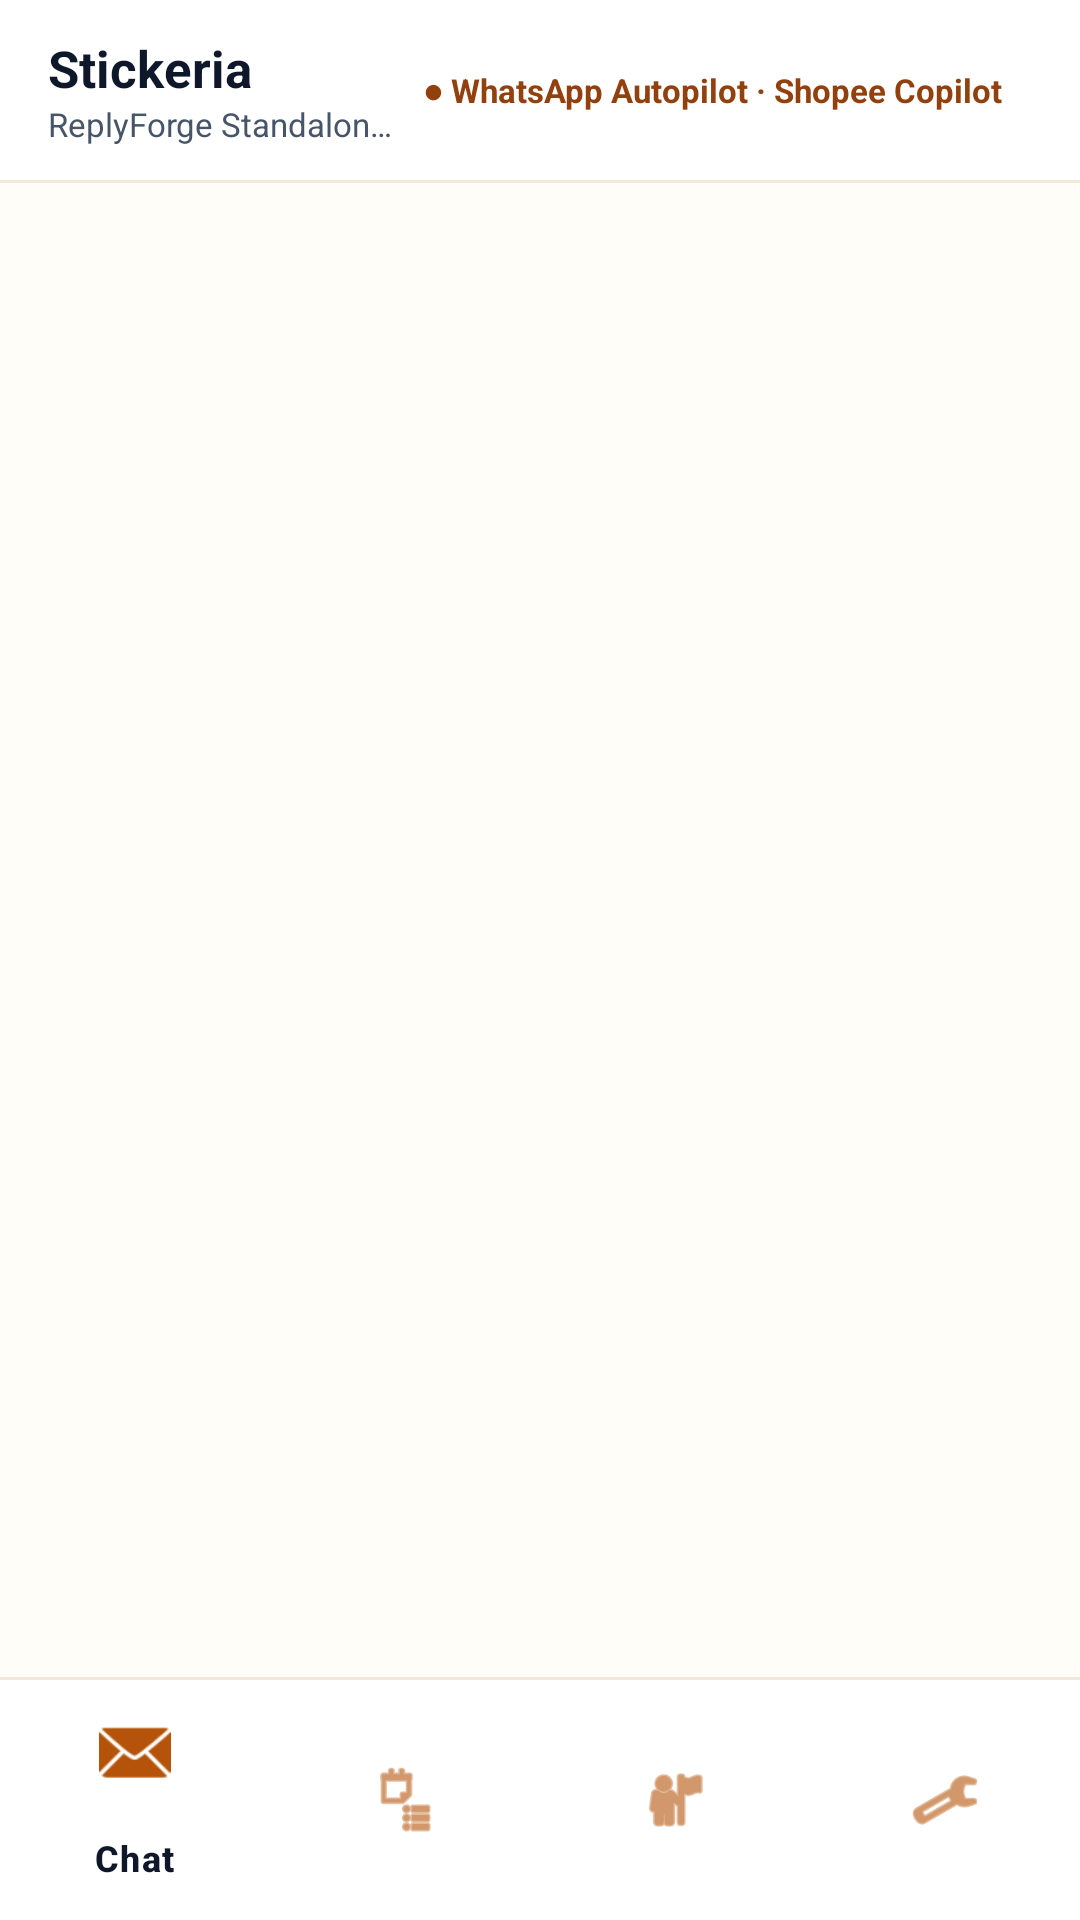

Layout XML and referenced resources for this Android screen:
<!-- AndroidManifest.xml: application theme Theme.AssignmentWeek6 -->
<!-- res/layout/activity_main.xml -->
<?xml version="1.0" encoding="utf-8"?>
<LinearLayout xmlns:android="http://schemas.android.com/apk/res/android"
    xmlns:app="http://schemas.android.com/apk/res-auto"
    android:layout_width="match_parent"
    android:layout_height="match_parent"
    android:background="@color/bg_canvas"
    android:orientation="vertical">

    
    <LinearLayout
        android:layout_width="match_parent"
        android:layout_height="60dp"
        android:background="@color/surface_card"
        android:gravity="center_vertical"
        android:orientation="horizontal"
        android:paddingHorizontal="16dp">

        <LinearLayout
            android:layout_width="0dp"
            android:layout_height="wrap_content"
            android:layout_weight="1"
            android:orientation="vertical">

            <TextView
                android:id="@+id/tv_main_store_name"
                android:layout_width="wrap_content"
                android:layout_height="wrap_content"
                android:text="Stickeria"
                android:textColor="@color/text_primary"
                android:textSize="17sp"
                android:textStyle="bold" />

            <TextView
                android:id="@+id/tv_main_store_sub"
                android:layout_width="wrap_content"
                android:layout_height="wrap_content"
                android:text="ReplyForge Standalone Native Agent"
                android:textColor="@color/text_secondary"
                android:textSize="11sp"
                android:maxLines="1"
                android:ellipsize="end" />
        </LinearLayout>

        <TextView
            android:id="@+id/tv_autopilot_badge"
            android:layout_width="wrap_content"
            android:layout_height="wrap_content"
            android:background="@drawable/bg_badge_emerald"
            android:paddingHorizontal="10dp"
            android:paddingVertical="4dp"
            android:text="● WhatsApp Autopilot · Shopee Copilot"
            android:textColor="@color/brand_soft_text"
            android:textSize="11sp"
            android:textStyle="bold" />
    </LinearLayout>

    <View
        android:layout_width="match_parent"
        android:layout_height="1dp"
        android:background="@color/border_hairline" />

    
    <FrameLayout
        android:id="@+id/fragment_container"
        android:layout_width="match_parent"
        android:layout_height="0dp"
        android:layout_weight="1" />

    <View
        android:layout_width="match_parent"
        android:layout_height="1dp"
        android:background="@color/border_hairline" />

    
    <com.google.android.material.bottomnavigation.BottomNavigationView
        android:id="@+id/bottom_navigation"
        android:layout_width="match_parent"
        android:layout_height="80dp"
        android:background="@color/surface_card"
        app:itemIconTint="@color/brand_primary"
        app:itemTextColor="@color/text_primary"
        app:menu="@menu/bottom_nav_menu" />

</LinearLayout>
<!-- resources referenced by this layout -->
<resources>
  <color name="bg_canvas">#FFFDF7</color>
  <color name="border_hairline">#F1E9DA</color>
  <color name="brand_primary">#B45309</color>
  <color name="brand_soft_text">#92400E</color>
  <color name="surface_card">#FFFFFF</color>
  <color name="text_primary">#0F172A</color>
  <color name="text_secondary">#475569</color>
  <style name="Theme.AssignmentWeek6" parent="Base.Theme.AssignmentWeek6" />
  <style name="Base.Theme.AssignmentWeek6" parent="Theme.Material3.Light.NoActionBar">
          <item name="android:windowBackground">@color/bg_canvas</item>
          <item name="android:statusBarColor">@color/bg_canvas</item>
          <item name="android:windowLightStatusBar">true</item>
          <item name="colorPrimary">@color/brand_primary</item>
          <item name="colorOnPrimary">@color/white</item>
          <item name="colorSecondary">@color/brand_primary</item>
      </style>
  <color name="white">#FFFFFFFF</color>
</resources>
